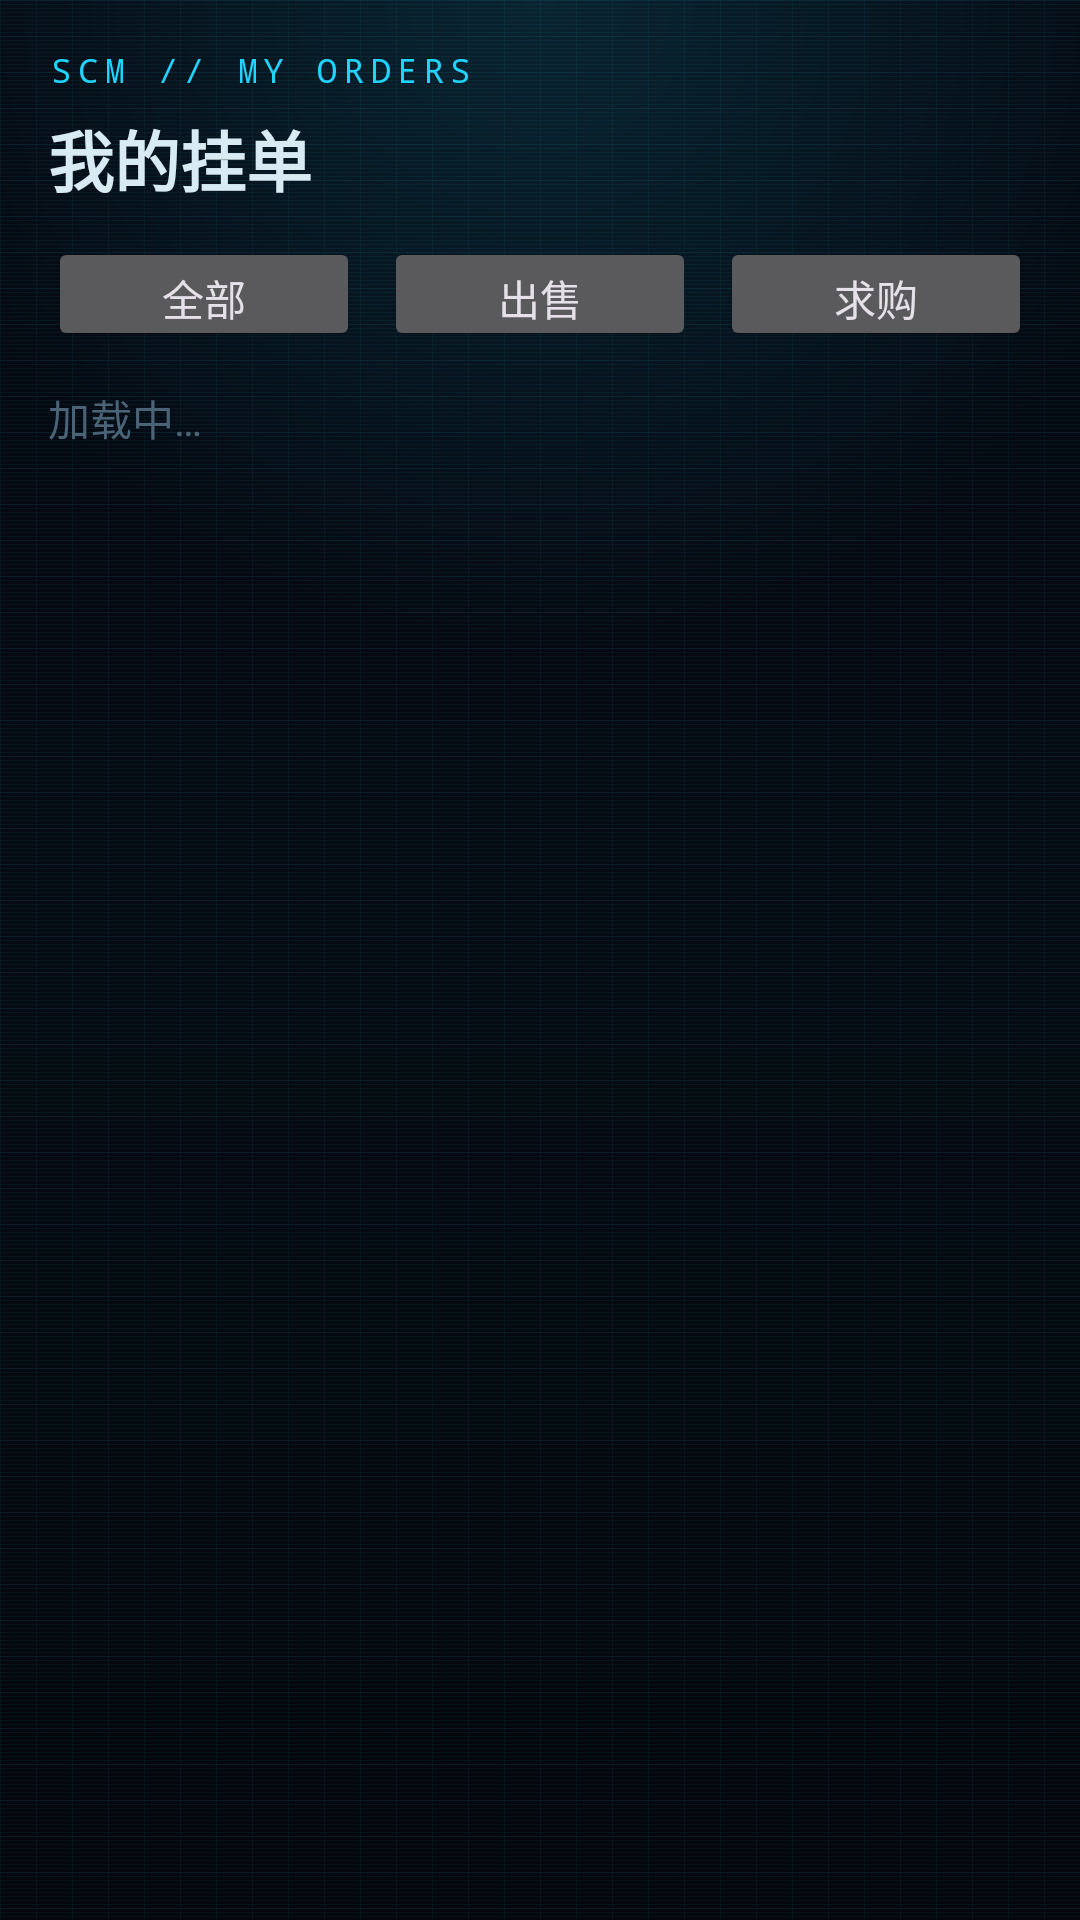

The Android layout XML behind this screen, and the referenced resources:
<!-- AndroidManifest.xml: application theme Theme.Bug公民 -->
<!-- res/layout/fragment_my_market_orders.xml -->
<?xml version="1.0" encoding="utf-8"?>
<LinearLayout xmlns:android="http://schemas.android.com/apk/res/android"
    android:layout_width="match_parent"
    android:layout_height="match_parent"
    android:background="@drawable/hud_screen_bg"
    android:orientation="vertical"
    android:padding="16dp">

    <TextView
        android:layout_width="wrap_content"
        android:layout_height="wrap_content"
        android:fontFamily="monospace"
        android:letterSpacing="0.2"
        android:text="SCM // MY ORDERS"
        android:textColor="@color/sc_accent"
        android:textSize="11sp" />

    <TextView
        android:layout_width="match_parent"
        android:layout_height="wrap_content"
        android:layout_marginTop="6dp"
        android:text="我的挂单"
        android:textColor="@color/sc_text"
        android:textSize="22sp"
        android:textStyle="bold" />

    <LinearLayout
        android:layout_width="match_parent"
        android:layout_height="wrap_content"
        android:layout_marginTop="10dp"
        android:orientation="horizontal">

        <Button
            android:id="@+id/btn_my_order_all"
            android:layout_width="0dp"
            android:layout_height="38dp"
            android:layout_marginEnd="4dp"
            android:layout_weight="1"
            android:minHeight="0dp"
            android:text="全部" />

        <Button
            android:id="@+id/btn_my_order_sell"
            android:layout_width="0dp"
            android:layout_height="38dp"
            android:layout_marginHorizontal="4dp"
            android:layout_weight="1"
            android:minHeight="0dp"
            android:text="出售" />

        <Button
            android:id="@+id/btn_my_order_buy"
            android:layout_width="0dp"
            android:layout_height="38dp"
            android:layout_marginStart="4dp"
            android:layout_weight="1"
            android:minHeight="0dp"
            android:text="求购" />
    </LinearLayout>

    <TextView
        android:id="@+id/tv_my_orders_status"
        android:layout_width="match_parent"
        android:layout_height="wrap_content"
        android:layout_marginTop="12dp"
        android:text="加载中…"
        android:textColor="@color/sc_text_dim" />

    <ScrollView
        android:layout_width="match_parent"
        android:layout_height="0dp"
        android:layout_weight="1">

        <LinearLayout
            android:id="@+id/container_my_orders"
            android:layout_width="match_parent"
            android:layout_height="wrap_content"
            android:orientation="vertical"
            android:paddingBottom="12dp" />
    </ScrollView>

    <Button
        android:id="@+id/btn_my_orders_load_more"
        android:layout_width="match_parent"
        android:layout_height="42dp"
        android:backgroundTint="@color/sc_panel2"
        android:minHeight="0dp"
        android:text="加载更多"
        android:textColor="@color/sc_text_mid"
        android:visibility="gone" />
</LinearLayout>
<!-- resources referenced by this layout -->
<resources>
  <color name="sc_accent">#21D4FF</color>
  <color name="sc_panel2">#111D2B</color>
  <color name="sc_text">#D8EAF2</color>
  <color name="sc_text_dim">#4A6377</color>
  <color name="sc_text_mid">#7C95A8</color>
  <!-- drawable hud_screen_bg (drawable) -->
  <?xml version="1.0" encoding="utf-8"?>
  <layer-list xmlns:android="http://schemas.android.com/apk/res/android">
      
      <item>
          <shape android:shape="rectangle">
              <gradient
                  android:angle="270"
                  android:startColor="#050810"
                  android:centerColor="#060A12"
                  android:endColor="#04070D"
                  android:type="linear" />
          </shape>
      </item>
      <item>
          <bitmap
              android:src="@drawable/tex_grid"
              android:tileMode="repeat" />
      </item>
      <item>
          <bitmap
              android:src="@drawable/tex_scanlines"
              android:tileMode="repeat" />
      </item>
      
      <item>
          <shape android:shape="rectangle">
              <gradient
                  android:type="radial"
                  android:centerX="0.5"
                  android:centerY="0.0"
                  android:gradientRadius="640"
                  android:startColor="#2221D4FF"
                  android:endColor="#0021D4FF" />
          </shape>
      </item>
  </layer-list>
  <style name="Theme.Bug公民" parent="Base.Theme.Bug公民" />
  <!-- drawable tex_grid: png bitmap (drawable-nodpi, 116 bytes) -->
  <!-- drawable tex_scanlines: png bitmap (drawable-nodpi, 74 bytes) -->
  <style name="Base.Theme.Bug公民" parent="Theme.Material3.Dark.NoActionBar">
          <item name="colorPrimary">@color/sc_accent</item>
          <item name="colorOnPrimary">@color/sc_ink</item>
          <item name="colorSecondary">@color/sc_accent_dim</item>
          <item name="colorSurface">@color/sc_panel</item>
          <item name="colorOnSurface">@color/sc_text</item>
          <item name="android:colorBackground">@color/sc_bg</item>
          <item name="android:statusBarColor">@color/sc_bg_deep</item>
          <item name="android:navigationBarColor">@color/sc_bg_deep</item>
          <item name="android:windowBackground">@color/sc_bg</item>
      </style>
  <color name="sc_ink">#001119</color>
  <color name="sc_accent_dim">#16A3C7</color>
  <color name="sc_panel">#0D1620</color>
  <color name="sc_bg">#060A10</color>
  <color name="sc_bg_deep">#04070D</color>
</resources>
